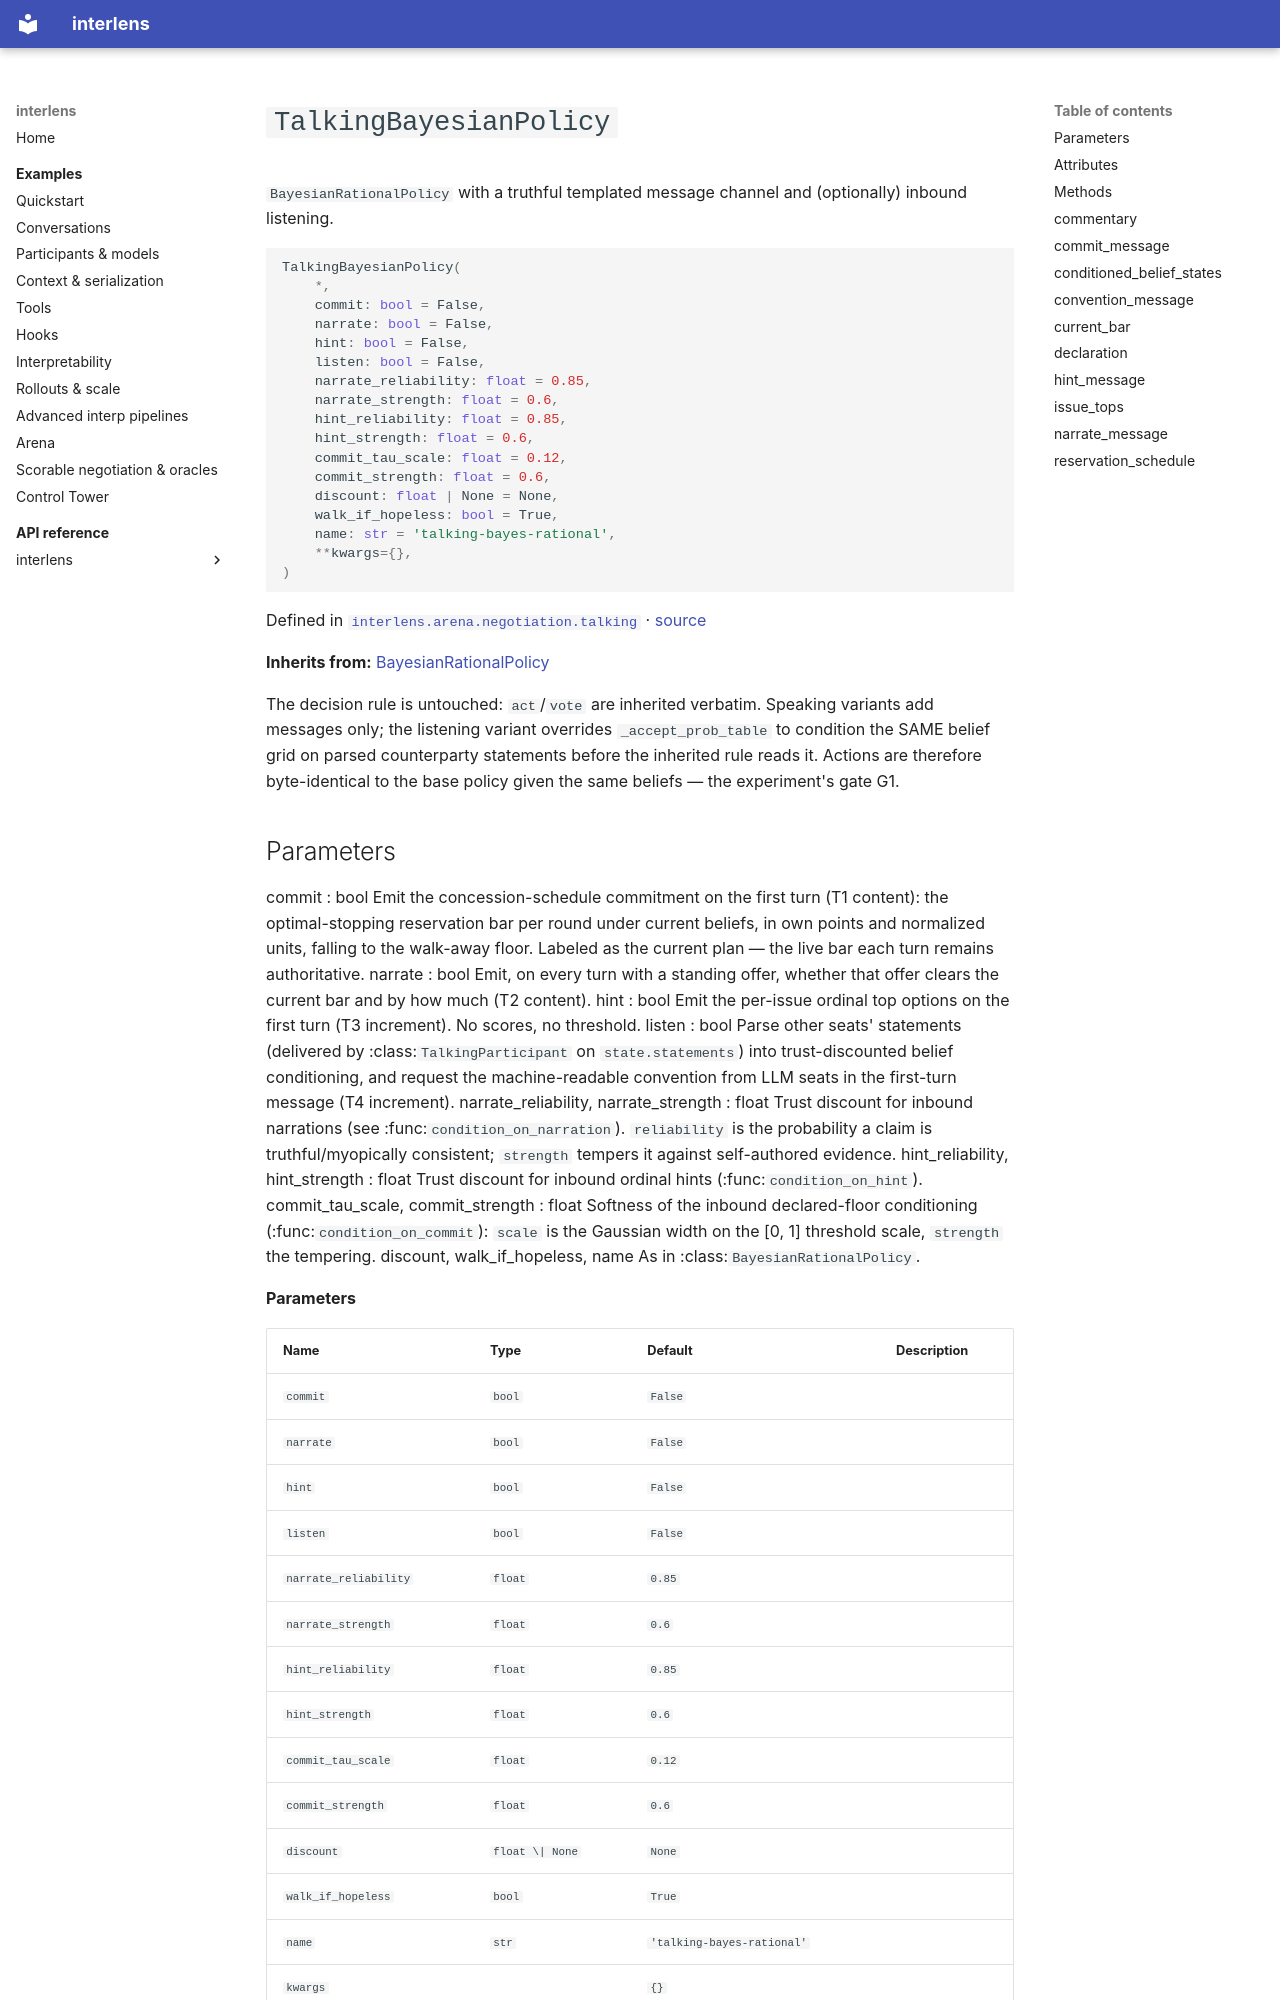

repository: Sid-MB/interlens · page: reference/interlens/arena/negotiation/talking/TalkingBayesianPolicy/index.html · generator: mkdocs

# `TalkingBayesianPolicy`

`BayesianRationalPolicy` with a truthful templated message channel and (optionally) inbound listening.

```python
TalkingBayesianPolicy(
	*,
	commit: bool = False,
	narrate: bool = False,
	hint: bool = False,
	listen: bool = False,
	narrate_reliability: float = 0.85,
	narrate_strength: float = 0.6,
	hint_reliability: float = 0.85,
	hint_strength: float = 0.6,
	commit_tau_scale: float = 0.12,
	commit_strength: float = 0.6,
	discount: float | None = None,
	walk_if_hopeless: bool = True,
	name: str = 'talking-bayes-rational',
	**kwargs={},
)
```

Defined in [`interlens.arena.negotiation.talking`](index.md) · [source](https://github.com/Sid-MB/interlens/blob/main/src/interlens/arena/negotiation/talking.py#L254-L482)

**Inherits from:** [BayesianRationalPolicy](../strategies/BayesianRationalPolicy.md)

The decision rule is untouched: `act`/`vote` are inherited verbatim. Speaking variants add messages
only; the listening variant overrides `_accept_prob_table` to condition the SAME belief grid on parsed
counterparty statements before the inherited rule reads it. Actions are therefore byte-identical to the
base policy given the same beliefs — the experiment's gate G1.
